Run: headless pygame with SDL's dummy video driver; simulated clock (each Clock.tick advances the game by its frame time, no real sleeping); random seed 0; keys injected as events and as key.get_pressed() state; no mouse input.
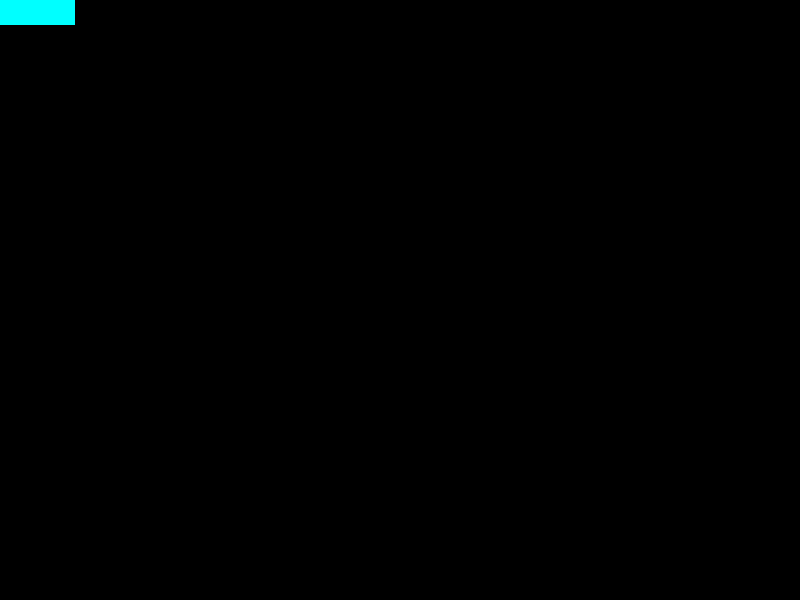
Frame 1 of 4 · flips 1–60 · no input
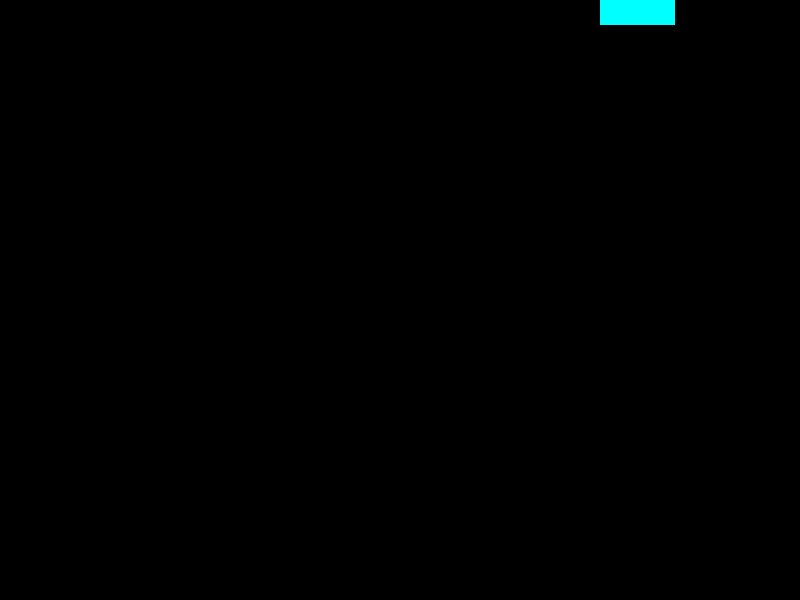
Frame 2 of 4 · flips 61–180 · tapped SPACE, RETURN · held RIGHT (→), D
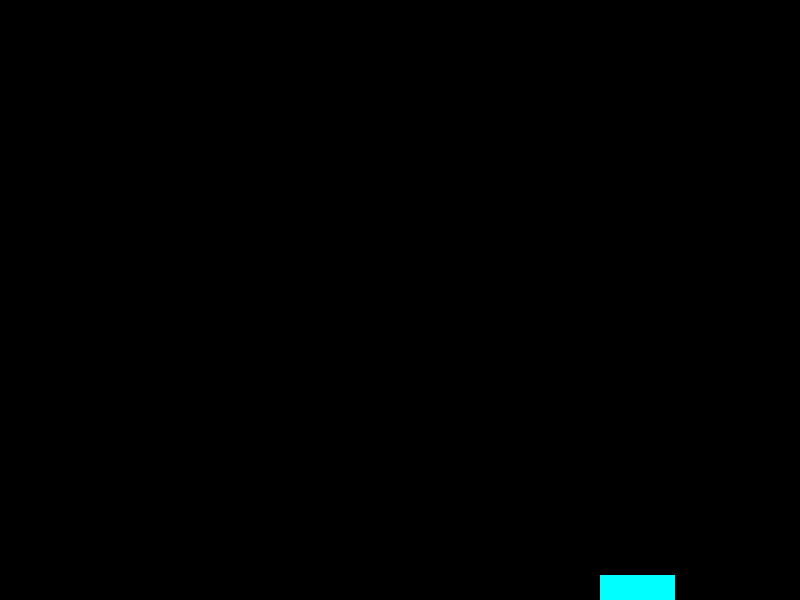
Frame 3 of 4 · flips 181–300 · held DOWN (↓), S
Frame 4 of 4 · flips 301–420 · held LEFT (←), A, UP (↑), W · screen same as frame 1, image omitted

The pygame program that drew these frames:

# Import the pygame module

import pygame

# Import random for the random numbers lololol
import random


# Import pygame.locals for easier access to key coordinates

# Updated to conform to flake8 and black standards

from pygame.locals import (

    K_w,
    K_a,
    K_s,
    K_d,
    K_UP,
    K_DOWN,
    K_LEFT,
    K_RIGHT,
    K_ESCAPE,
    KEYDOWN,
    QUIT,
)


# Define constants for the screen width and height
SCREEN_WIDTH = 800
SCREEN_HEIGHT = 600


# Define a player object by extending pygame.sprite.Sprite
# The surface drawn on the screen is now an attribute of 'player'

class Player(pygame.sprite.Sprite):
    def __init__(self):
        super(Player, self).__init__()
        self.surf = pygame.Surface((75, 25))
        self.surf.fill((0, 255, 255))
        self.rect = self.surf.get_rect()

# Using either arrow keys or wasd keys to move the "player"
    def update(self, pressed_keys):
        if pressed_keys[K_UP]:
            self.rect.move_ip(0, -5)
        elif pressed_keys[K_w]:
            self.rect.move_ip(0, -5)
        if pressed_keys[K_DOWN]:
            self.rect.move_ip(0, 5)
        elif pressed_keys[K_s]:
            self.rect.move_ip(0, 5)
        if pressed_keys[K_LEFT]:
            self.rect.move_ip(-5, 0)
        elif pressed_keys[K_a]:
            self.rect.move_ip(-5, 0)
        if pressed_keys[K_RIGHT]:
            self.rect.move_ip(5, 0)
        elif pressed_keys[K_d]:
            self.rect.move_ip(5, 0)

        # Prevent player from going off from screen
        if self.rect.left < 0:
            self.rect.left = 0
        if self.rect.right > SCREEN_WIDTH:
            self.rect.right = SCREEN_WIDTH
        if self.rect.top <= 0:
            self.rect.top = 0
        if self.rect.bottom >= SCREEN_HEIGHT:
            self.rect.bottom = SCREEN_HEIGHT

# Initialize pygame
pygame.init()



# Create the screen object

# The size is determined by the constant SCREEN_WIDTH and SCREEN_HEIGHT
screen = pygame.display.set_mode((SCREEN_WIDTH, SCREEN_HEIGHT))

# Make a custom event. This adds a new enemy, so the player doesn't constantly have to make one
ADDENEMY = pygame.USEREVENT + 1
pygame.time.set_timer(ADDENEMY, 250)

# Creating a new sprite "Enemy" 
class Enemy(pygame.sprite.Sprite):
    def __init__(self):
        super(Enemy, self).__init__()
        self.surf = pygame.Surface((20, 10))
        self.surf.fill((255, 255, 255))
        self.rect = self.surf.get_rect(
            center=(
                random.randint(SCREEN_WIDTH + 20, SCREEN_WIDTH + 100),
                random.randint(0, SCREEN_HEIGHT),
            )
        )
        self.speed = random.randint(5, 20)

    # Sprite moves based on set_aceleration
    # Remove sprite when passes left edge of the screen
    def update(self):
        self.rect.move_ip(-self.speed, 0)
        if self.rect.right < 0:
            self.kill()

# Instantiate player. Right now, this is just a rectangle.
player = Player()

# Create multiple groups to hold emepy sprites and all the sprites
enemies = pygame.sprite.Group()
all_sprites = pygame.sprite.Group()
all_sprites.add(player)

# Variable to keep the main loop running
running = True

# Main loop
while running:
    # for loop through the event queue
    for event in pygame.event.get():
        # Check for KEYDOWN event
        if event.type == KEYDOWN:
            # If the Esc key is pressed, then exit the main loop
            if event.key == K_ESCAPE:
                running = False
        # Check for QUIT event. If QUIT, then set running to false.
        elif event.type == QUIT:
            running = False

        # Adding a new enemy (if possible by program)
        elif event.type == ADDENEMY:
            # Make new enemy + add_as [sprite groups]
            new_enemy = Enemy()
            enemies.add(new_enemy)
            all_sprites.add(new_enemy)

    # Set of keys pressed by user:
    pressed_keys = pygame.key.get_pressed()

    # Update player sprite from user_key_input:
    player.update(pressed_keys)

    # Update enemy position
    enemies.update()

    # Fill the screen with black
    screen.fill((0, 0, 0))

    for entity in all_sprites:
        screen.blit(entity.surf, entity.rect)

    # Draw the player on the screen
    screen.blit(player.surf, player.rect)

    # Update the display
    pygame.display.flip()
